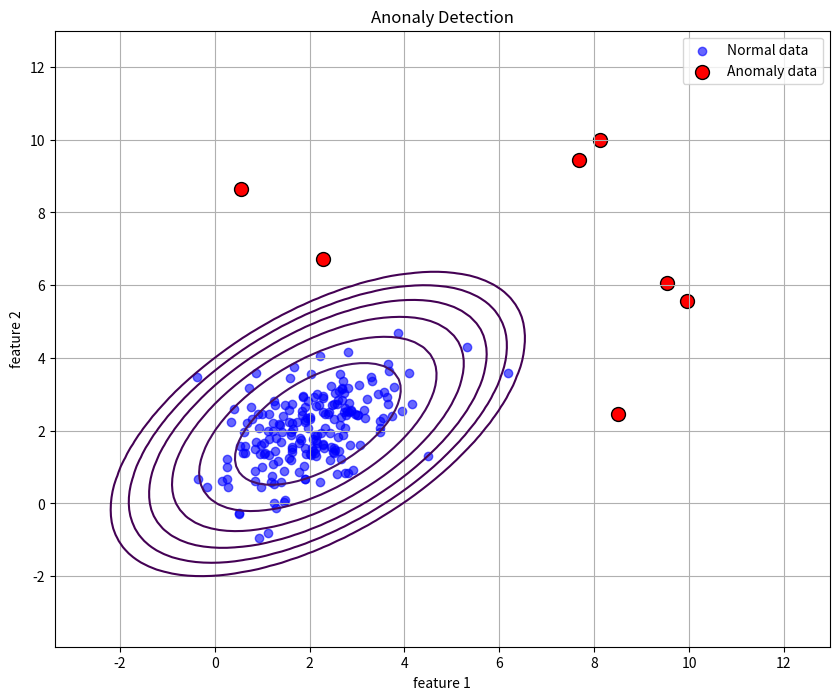

Generate this figure with matplotlib:
import numpy as np
import matplotlib.pyplot as plt
from scipy.stats import multivariate_normal

# %% Creae synthetic data

np.random.seed(42)
X_normal = np.random.multivariate_normal([2, 2], [[1, 0.5], [0.5, 1]], 200) # normal data
X_anomaly = np.random.uniform(low=0, high=10, size=(10, 2))                 # anomaly data   
X = np.vstack([X_normal, X_anomaly])                                        # all together 

# %% Calculate parameter and control with e

mu = np.mean(X, axis=0) # mean value
sigma = np.cov(X.T)     # covariance 
p = multivariate_normal(mean=mu, cov=sigma).pdf(X) # pdf

epsilon = 0.001 # threshold  
anomalies = X[p < epsilon] # detect anomaly data

# %% visualize

plt.figure(figsize=(10, 8))
plt.scatter(X[:, 0], X[:, 1], label='Normal data', c='blue', alpha=0.6)
plt.scatter(anomalies[:, 0], anomalies[:, 1], label='Anomaly data', c='red', edgecolor='k', s=100)

# plot circle of normal distribution
x, y = np.meshgrid(np.linspace(-3 + np.min(X[:,0]), 3 + np.max(X[:,0]), 100), 
                   np.linspace(-3 + np.min(X[:,1]), 3 + np.max(X[:,1]), 100))
pos = np.dstack((x, y))
z = multivariate_normal(mean=mu, cov=sigma).pdf(pos)
plt.contour(x, y, z, levels=np.logspace(-3, 0, 10), cmap='viridis')

plt.title('Anonaly Detection')
plt.xlabel('feature 1')
plt.ylabel('feature 2')
plt.legend()
plt.grid()
plt.show()
